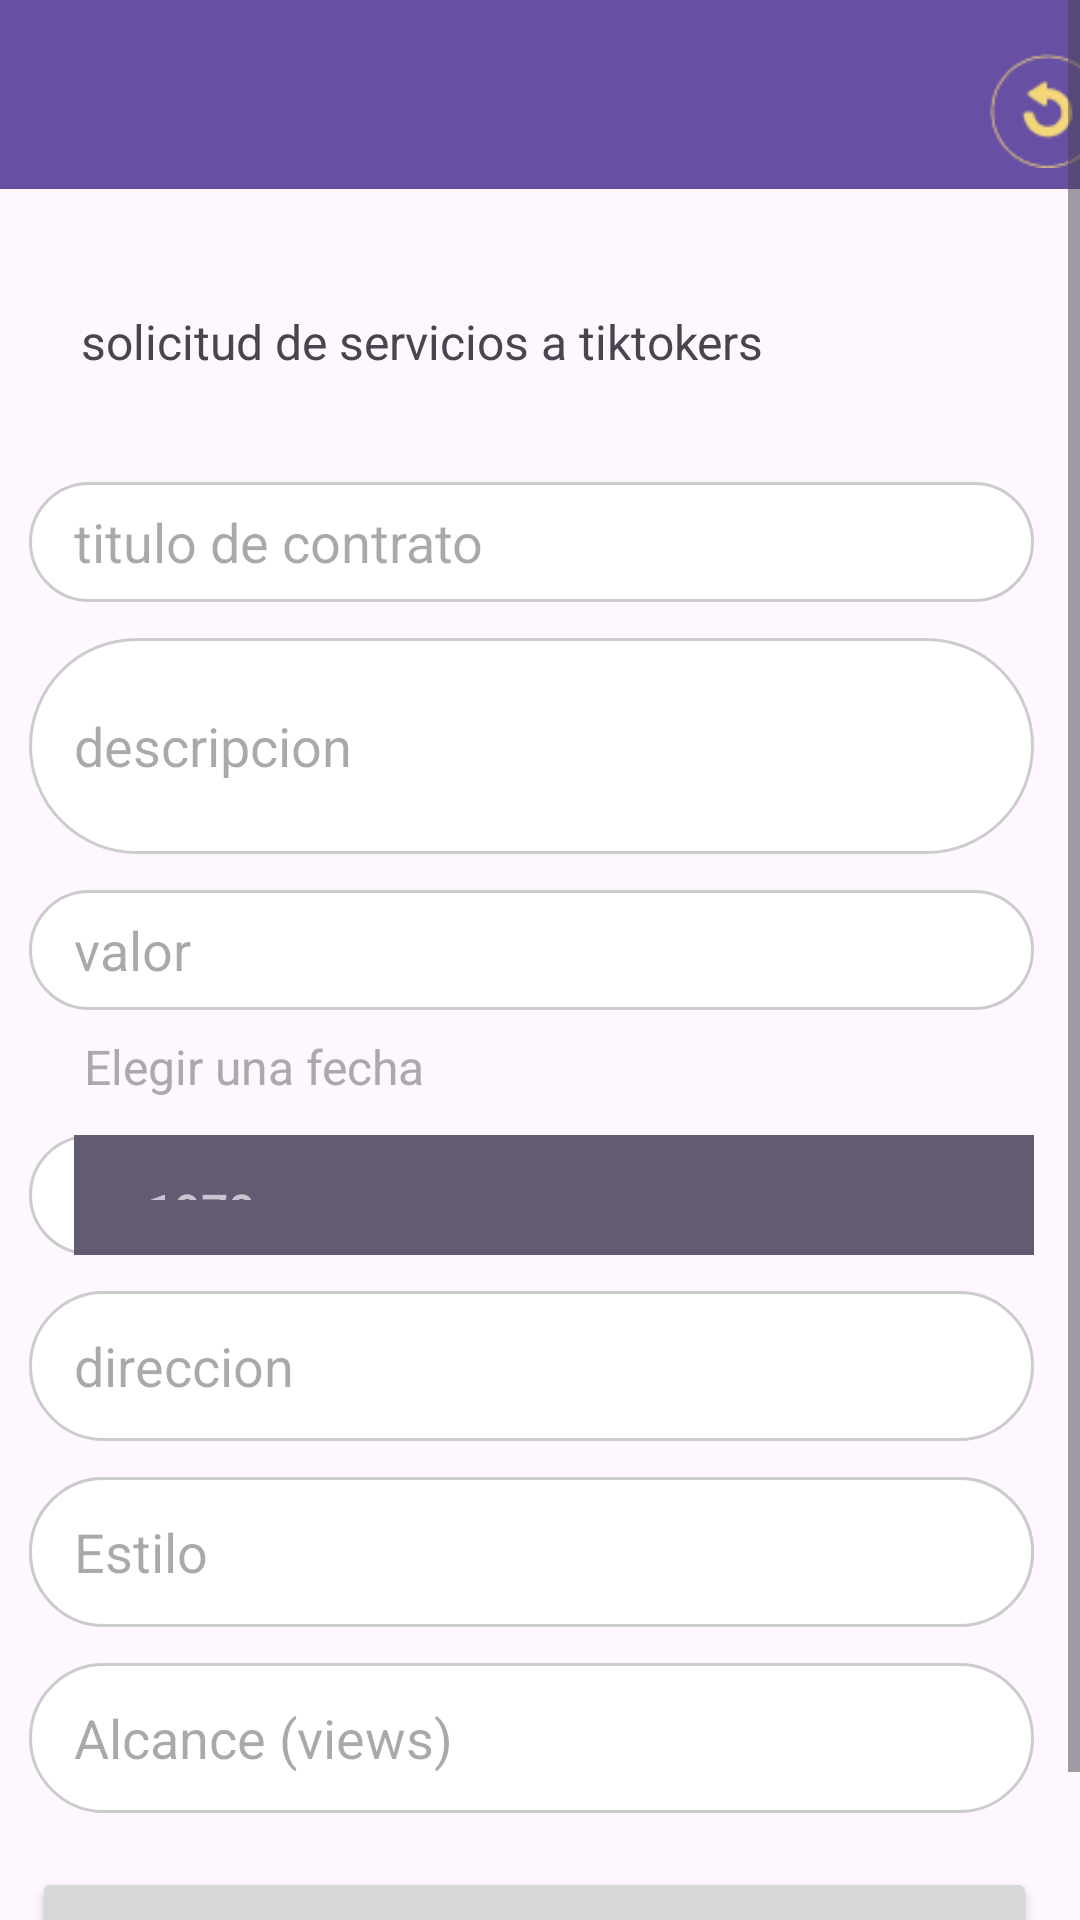

Produce the Android XML layout that renders to this screen, including the resource entries it uses.
<!-- AndroidManifest.xml: application theme Theme.DejateLlevar -->
<!-- res/layout/activity_contratoemp.xml -->
<?xml version="1.0" encoding="utf-8"?>
<androidx.constraintlayout.widget.ConstraintLayout xmlns:android="http://schemas.android.com/apk/res/android"
    xmlns:app="http://schemas.android.com/apk/res-auto"
    xmlns:tools="http://schemas.android.com/tools"
    android:layout_width="match_parent"
    android:layout_height="match_parent"
    tools:context=".ContratoEmpActivity">


    <ScrollView
        android:layout_width="match_parent"
        android:layout_height="match_parent"
        app:layout_constraintBottom_toBottomOf="parent"
        app:layout_constraintEnd_toEndOf="parent"
        app:layout_constraintHorizontal_bias="0.0"
        app:layout_constraintStart_toStartOf="parent"
        app:layout_constraintTop_toTopOf="parent"
        app:layout_constraintVertical_bias="1.0">

        <androidx.constraintlayout.widget.ConstraintLayout
            android:layout_width="match_parent"
            android:layout_height="wrap_content">

            <TextView
                android:id="@+id/contratoEmpTexto"
                android:layout_width="wrap_content"
                android:layout_height="wrap_content"
                android:layout_marginTop="28dp"
                android:padding="12dp"
                android:text="solicitud de servicios a tiktokers"
                android:textSize="16sp"
                app:layout_constraintEnd_toEndOf="parent"
                app:layout_constraintHorizontal_bias="0.137"
                app:layout_constraintStart_toStartOf="parent"
                app:layout_constraintTop_toBottomOf="@id/contratoEmpToolbar" />

            <androidx.appcompat.widget.Toolbar
                android:id="@+id/contratoEmpToolbar"
                android:layout_width="432dp"
                android:layout_height="63dp"
                android:background="?attr/colorPrimary"
                android:minHeight="?attr/actionBarSize"
                android:theme="?attr/actionBarTheme"
                app:layout_constraintBottom_toTopOf="@id/contratoEmpTexto"
                app:layout_constraintEnd_toEndOf="parent"
                app:layout_constraintStart_toStartOf="parent"
                app:layout_constraintTop_toTopOf="parent"
                tools:layout_editor_absoluteX="0dp"
                tools:layout_editor_absoluteY="-4dp" />

            <ImageView
                android:id="@+id/imageViewBack"
                android:layout_width="38dp"
                android:layout_height="42dp"
                android:layout_marginTop="16dp"
                android:layout_marginEnd="28dp"
                android:src="@drawable/backflecha"
                app:layout_constraintEnd_toEndOf="@id/contratoEmpToolbar"
                app:layout_constraintTop_toTopOf="@id/contratoEmpToolbar" />

            <EditText
                android:id="@+id/editTituloContratoEmp"
                android:layout_width="335dp"
                android:layout_height="40dp"
                android:layout_marginTop="24dp"
                android:background="@drawable/rounded_edittext_b"
                android:ems="10"
                android:hint="titulo de contrato"
                android:inputType="text"
                app:layout_constraintEnd_toEndOf="parent"
                app:layout_constraintHorizontal_bias="0.381"
                android:paddingLeft="15dp"
                app:layout_constraintStart_toStartOf="parent"
                app:layout_constraintTop_toBottomOf="@id/contratoEmpTexto" />

            <TextView
                android:id="@+id/fechaView"
                android:layout_width="wrap_content"
                android:layout_height="wrap_content"
                android:layout_marginStart="28dp"
                android:layout_marginTop="8dp"
                android:text="Elegir una fecha"
                android:textColor="@android:color/darker_gray"
                android:textSize="16sp"
                app:layout_constraintStart_toStartOf="parent"
                app:layout_constraintTop_toBottomOf="@id/editValorContratoEmp" />

            <DatePicker
                android:id="@+id/editFechaContratoEmp"
                android:layout_width="335dp"
                android:layout_height="40dp"
                android:layout_marginTop="12dp"
                android:background="@drawable/rounded_edittext_b"
                android:hint="fecha"
                app:layout_constraintEnd_toEndOf="parent"
                app:layout_constraintHorizontal_bias="0.381"
                android:paddingLeft="15dp"
                app:layout_constraintStart_toStartOf="parent"
                app:layout_constraintTop_toBottomOf="@id/fechaView" />

            <EditText
                android:id="@+id/editDescContratoEmp"
                android:layout_width="335dp"
                android:layout_height="72dp"
                android:layout_marginTop="12dp"
                android:background="@drawable/rounded_edittext_b"
                android:ems="10"
                android:hint="descripcion"
                android:inputType="text"
                android:paddingLeft="15dp"
                app:layout_constraintEnd_toEndOf="parent"
                app:layout_constraintHorizontal_bias="0.381"
                app:layout_constraintStart_toStartOf="parent"
                app:layout_constraintTop_toBottomOf="@id/editTituloContratoEmp" />

            <EditText
                android:id="@+id/editValorContratoEmp"
                android:layout_width="335dp"
                android:layout_height="40dp"
                android:layout_marginTop="12dp"
                android:background="@drawable/rounded_edittext_b"
                android:ems="10"
                android:hint="valor"
                android:inputType="text"
                app:layout_constraintEnd_toEndOf="parent"
                app:layout_constraintHorizontal_bias="0.381"
                android:paddingLeft="15dp"
                app:layout_constraintStart_toStartOf="parent"
                app:layout_constraintTop_toBottomOf="@id/editDescContratoEmp" />

            <EditText
                android:id="@+id/editDireccionContratoEmp"
                android:layout_width="335dp"
                android:layout_height="50dp"
                android:layout_marginTop="12dp"
                android:background="@drawable/rounded_edittext_b"
                android:ems="10"
                android:hint="direccion"
                android:inputType="text"
                android:paddingLeft="15dp"
                app:layout_constraintEnd_toEndOf="parent"
                app:layout_constraintHorizontal_bias="0.381"
                app:layout_constraintStart_toStartOf="parent"
                app:layout_constraintTop_toBottomOf="@+id/editFechaContratoEmp" />
            <EditText
                android:id="@+id/editCiudadContratoEmp"
                android:layout_width="335dp"
                android:layout_height="50dp"
                android:layout_marginTop="12dp"
                android:background="@drawable/rounded_edittext_b"
                android:ems="10"
                android:hint="Ciudad"
                android:inputType="text"
                android:paddingLeft="15dp"
                app:layout_constraintEnd_toEndOf="parent"
                app:layout_constraintHorizontal_bias="0.381"
                app:layout_constraintStart_toStartOf="parent"
                app:layout_constraintTop_toBottomOf="@+id/editDireccionContratoEmp" />

            <EditText
                android:id="@+id/editAlcanceContratoEmp"
                android:layout_width="335dp"
                android:layout_height="50dp"
                android:layout_marginTop="12dp"
                android:background="@drawable/rounded_edittext_b"
                android:ems="10"
                android:hint="Alcance (views)"
                android:inputType="text"
                android:paddingLeft="15dp"
                app:layout_constraintEnd_toEndOf="parent"
                app:layout_constraintHorizontal_bias="0.381"
                app:layout_constraintStart_toStartOf="parent"
                app:layout_constraintTop_toBottomOf="@+id/editEstiloContratoEmp" />

            <EditText
                android:id="@+id/editEstiloContratoEmp"
                android:layout_width="335dp"
                android:layout_height="50dp"
                android:layout_marginTop="12dp"
                android:background="@drawable/rounded_edittext_b"
                android:ems="10"
                android:hint="Estilo"
                android:inputType="text"
                android:paddingLeft="15dp"
                app:layout_constraintEnd_toEndOf="parent"
                app:layout_constraintHorizontal_bias="0.381"
                app:layout_constraintStart_toStartOf="parent"
                app:layout_constraintTop_toBottomOf="@+id/editDireccionContratoEmp" />

            <Button
                android:id="@+id/solicitudBtn"
                android:layout_width="335dp"
                android:layout_height="71dp"
                android:layout_marginTop="80dp"
                android:text="Crear la solicitud"
                app:layout_constraintEnd_toEndOf="parent"
                app:layout_constraintHorizontal_bias="0.421"
                app:layout_constraintStart_toStartOf="parent"
                app:layout_constraintTop_toBottomOf="@id/editCiudadContratoEmp" />


        </androidx.constraintlayout.widget.ConstraintLayout>


    </ScrollView>


</androidx.constraintlayout.widget.ConstraintLayout>
<!-- resources referenced by this layout -->
<resources>
  <!-- drawable backflecha: png bitmap (drawable, 1970 bytes) -->
  <!-- drawable rounded_edittext_b (drawable) -->
  <?xml version="1.0" encoding="utf-8"?>
  <shape xmlns:android="http://schemas.android.com/apk/res/android">
      <solid android:color="#FFFFFF" />
      <stroke
          android:width="1dp"
          android:color="#CCCCCC" />
      <corners android:radius="200dp" /> 
  </shape>
  <style name="Theme.DejateLlevar" parent="Base.Theme.DejateLlevar" />
  <style name="Base.Theme.DejateLlevar" parent="Theme.Material3.DayNight.NoActionBar">
          
          
      </style>
</resources>
